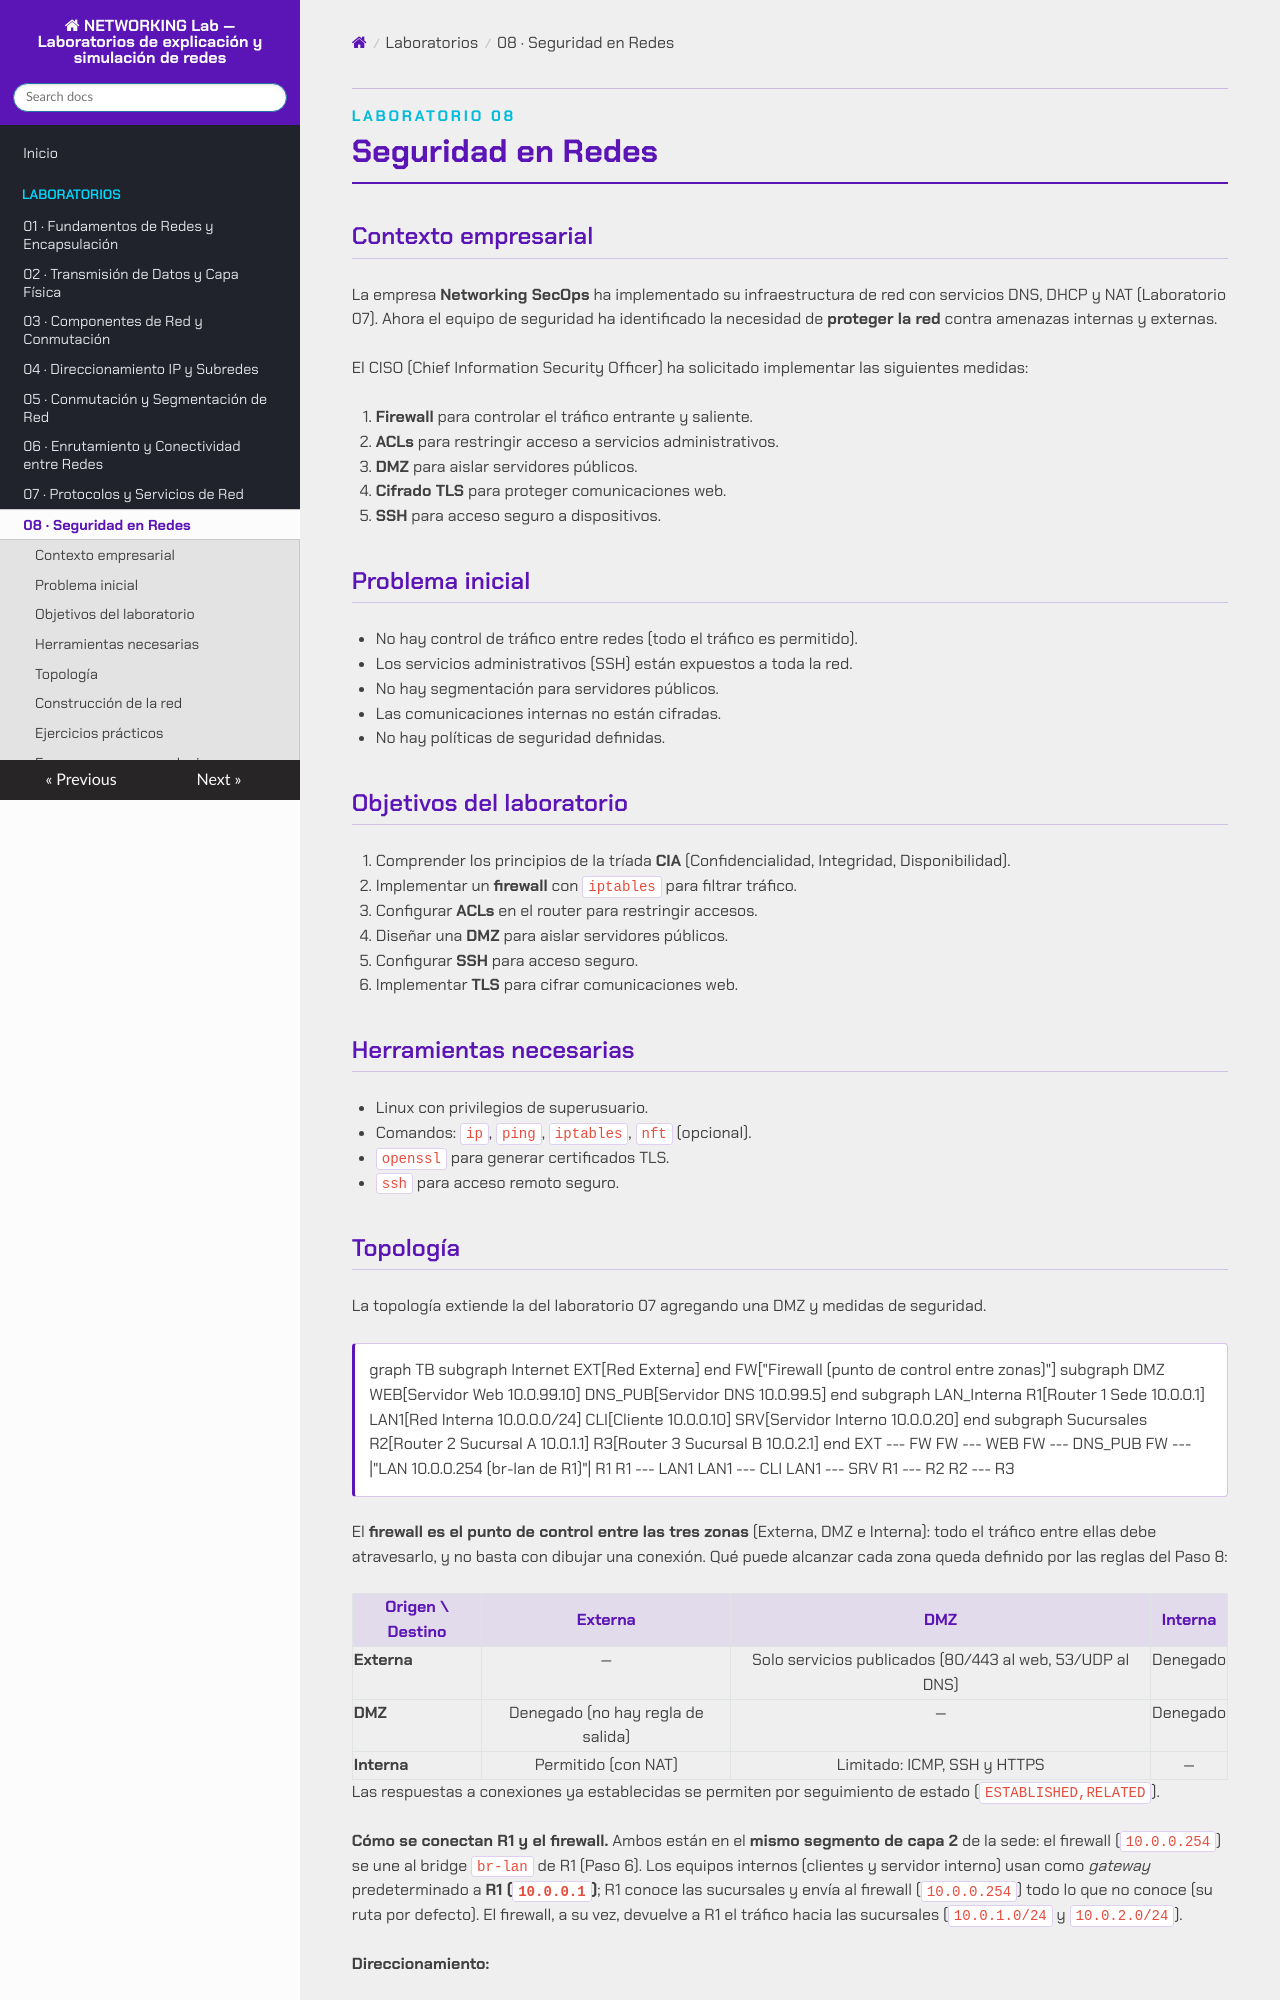

repository: asideloko/Networking-Lab · page: labs/lab-08/index.html · generator: mkdocs

<p class="tema-num">LABORATORIO 08</p>

# Seguridad en Redes

## Contexto empresarial

La empresa **Networking SecOps** ha implementado su infraestructura de red con servicios DNS, DHCP y NAT (Laboratorio 07). Ahora el equipo de seguridad ha identificado la necesidad de **proteger la red** contra amenazas internas y externas.

El CISO (Chief Information Security Officer) ha solicitado implementar las siguientes medidas:

1. **Firewall** para controlar el tráfico entrante y saliente.
2. **ACLs** para restringir acceso a servicios administrativos.
3. **DMZ** para aislar servidores públicos.
4. **Cifrado TLS** para proteger comunicaciones web.
5. **SSH** para acceso seguro a dispositivos.

## Problema inicial

- No hay control de tráfico entre redes (todo el tráfico es permitido).
- Los servicios administrativos (SSH) están expuestos a toda la red.
- No hay segmentación para servidores públicos.
- Las comunicaciones internas no están cifradas.
- No hay políticas de seguridad definidas.

## Objetivos del laboratorio

1.  Comprender los principios de la tríada **CIA** (Confidencialidad, Integridad, Disponibilidad).
2.  Implementar un **firewall** con `iptables` para filtrar tráfico.
3.  Configurar **ACLs** en el router para restringir accesos.
4.  Diseñar una **DMZ** para aislar servidores públicos.
5.  Configurar **SSH** para acceso seguro.
6.  Implementar **TLS** para cifrar comunicaciones web.

## Herramientas necesarias

- Linux con privilegios de superusuario.
- Comandos: `ip`, `ping`, `iptables`, `nft` (opcional).
- `openssl` para generar certificados TLS.
- `ssh` para acceso remoto seguro.
